Run: headless pygame with SDL's dummy video driver; simulated clock (each Clock.tick advances the game by its frame time, no real sleeping); random seed 0; keys injected as events and as key.get_pressed() state; no mouse input.
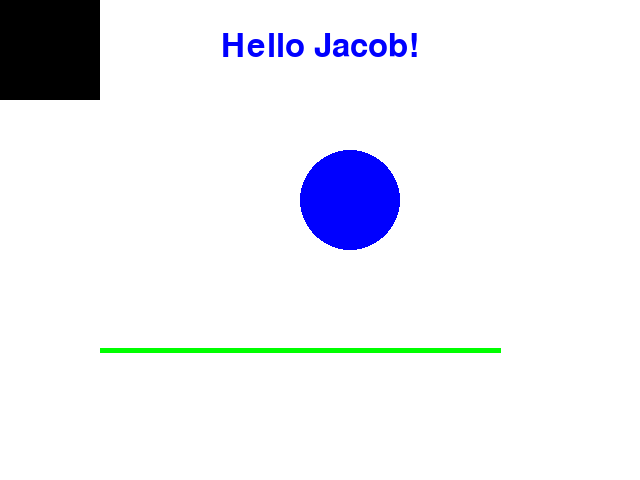
Frame 1 of 4 · flips 1–60 · no input
Frame 2 of 4 · flips 61–180 · tapped SPACE, RETURN · held RIGHT (→), D · screen unchanged from frame 1, image omitted
Frame 3 of 4 · flips 181–300 · held DOWN (↓), S · screen unchanged from frame 2, image omitted
Frame 4 of 4 · flips 301–420 · held LEFT (←), A, UP (↑), W · screen unchanged from frame 3, image omitted

The pygame program that drew these frames:

import pygame
import sys

# from chatgpt prompt:
# create a python program that uses pygame to say Hello World
# and draw a few shapes on the screen with different colors

# Initialize pygame
pygame.init()

# Screen setup
WIDTH, HEIGHT = 640, 480
screen = pygame.display.set_mode((WIDTH, HEIGHT))
pygame.display.set_caption("Hello World - Pygame")

# Colors (RGB)
WHITE = (255, 255, 255)
RED   = (255, 0, 0)
GREEN = (0, 255, 0)
BLUE  = (0, 0, 255)
BLACK = (0, 0, 0)

# Font setup
font = pygame.font.SysFont(None, 48)
text_surface = font.render("Hello Jacob!", True, BLUE)

# Clock
clock = pygame.time.Clock()

# Main loop
running = True
while running:
    for event in pygame.event.get():
        if event.type == pygame.QUIT:
            running = False

    # Fill background
    screen.fill(WHITE)

    # Draw text
    screen.blit(text_surface, (WIDTH // 2 - text_surface.get_width() // 2, 30))

    # Draw shapes
    pygame.draw.rect(screen, BLACK, (0, 0, 100, 100))        # Rectangle
    pygame.draw.circle(screen, BLUE, (350, 200), 50)         # Circle
    pygame.draw.line(screen, GREEN, (100, 350), (500, 350), 5)  # Line

    # Update display
    pygame.display.flip()
    clock.tick(60)

# Clean exit
pygame.quit()
sys.exit()
